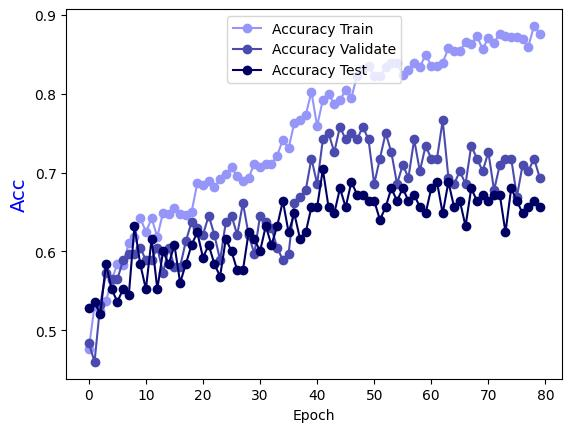

Source data for this figure (header and first rows):
Epoch, Accuracy Train, Accuracy Validate, Accuracy Test
0.0, 0.4763, 0.4839, 0.528
1.0, 0.5308, 0.4597, 0.536
2.0, 0.5247, 0.5323, 0.52
3.0, 0.5368, 0.5726, 0.584
4.0, 0.5631, 0.5645, 0.552
5.0, 0.5843, 0.5645, 0.536
6.0, 0.5832, 0.5887, 0.552
7.0, 0.6105, 0.5968, 0.544
8.0, 0.6176, 0.5968, 0.632
9.0, 0.6428, 0.6048, 0.584
10.0, 0.6246, 0.5887, 0.552
11.0, 0.6418, 0.5887, 0.616
12.0, 0.6186, 0.6048, 0.552
13.0, 0.6488, 0.5726, 0.6
14.0, 0.6468, 0.6048, 0.584
15.0, 0.6549, 0.5806, 0.608
16.0, 0.6468, 0.5806, 0.56
17.0, 0.6458, 0.6129, 0.584
18.0, 0.6498, 0.6371, 0.608
19.0, 0.6862, 0.629, 0.624
20.0, 0.6842, 0.621, 0.592
21.0, 0.6892, 0.6452, 0.608
22.0, 0.6821, 0.621, 0.584
23.0, 0.6912, 0.5887, 0.568
24.0, 0.6983, 0.6371, 0.616
25.0, 0.7064, 0.6452, 0.6
26.0, 0.6953, 0.621, 0.576
27.0, 0.6892, 0.6613, 0.576
28.0, 0.6932, 0.621, 0.624
29.0, 0.7114, 0.5968, 0.616
30.0, 0.7074, 0.6452, 0.6
31.0, 0.7114, 0.6371, 0.632
32.0, 0.7104, 0.629, 0.608
33.0, 0.7215, 0.6048, 0.632
34.0, 0.7417, 0.5887, 0.664
35.0, 0.7306, 0.5968, 0.624
36.0, 0.7629, 0.6613, 0.648
37.0, 0.7669, 0.6694, 0.616
38.0, 0.773, 0.6774, 0.624
39.0, 0.8022, 0.7177, 0.656
40.0, 0.7588, 0.6855, 0.656
41.0, 0.7921, 0.7419, 0.704
42.0, 0.7992, 0.75, 0.656
43.0, 0.7871, 0.7258, 0.648
44.0, 0.7921, 0.7581, 0.68
45.0, 0.8042, 0.7419, 0.656
46.0, 0.7952, 0.75, 0.688
47.0, 0.8224, 0.7419, 0.672
48.0, 0.8315, 0.7581, 0.672
49.0, 0.8355, 0.7419, 0.664
50.0, 0.8224, 0.6855, 0.664
51.0, 0.8224, 0.7177, 0.64
52.0, 0.8335, 0.75, 0.656
53.0, 0.8396, 0.7258, 0.68
54.0, 0.8396, 0.6855, 0.664
55.0, 0.8234, 0.7097, 0.68
56.0, 0.8295, 0.6935, 0.664
57.0, 0.8385, 0.7419, 0.672
58.0, 0.8335, 0.7016, 0.656
59.0, 0.8496, 0.7339, 0.648
... 20 more rows
